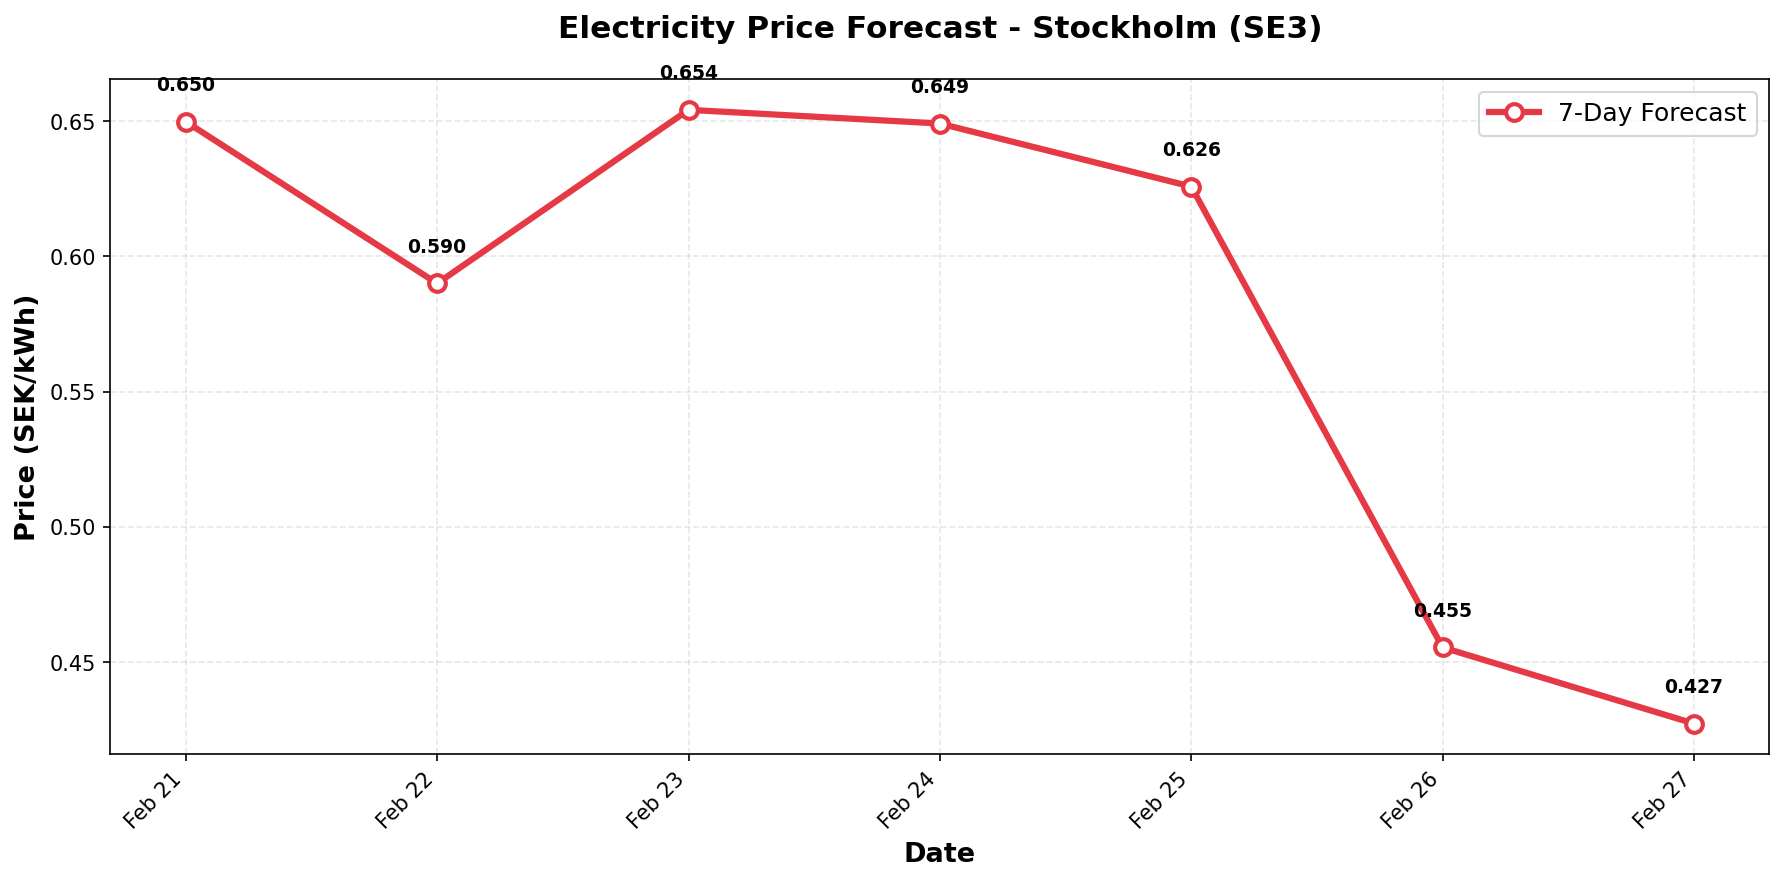

Source data for this figure (header and first rows):
date, predicted_price
2026-02-21, 0.6498
2026-02-22, 0.59
2026-02-23, 0.6542
2026-02-24, 0.6491
2026-02-25, 0.6258
2026-02-26, 0.4554
2026-02-27, 0.4273
